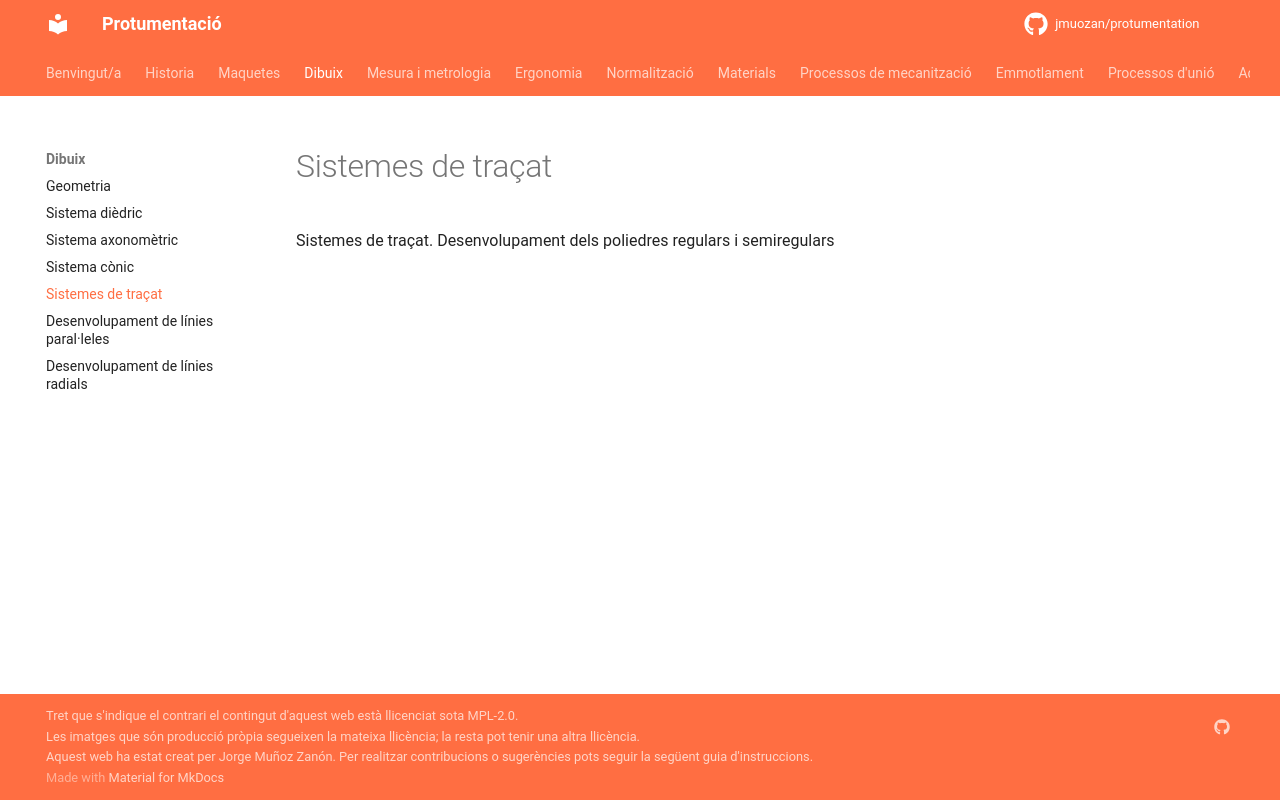

repository: jmuozan/protumentation · page: temes/dibuix/sistemes_tracat/sistemes_tracat/index.html · generator: mkdocs

Sistemes de traçat. Desenvolupament dels poliedres regulars i semiregulars
